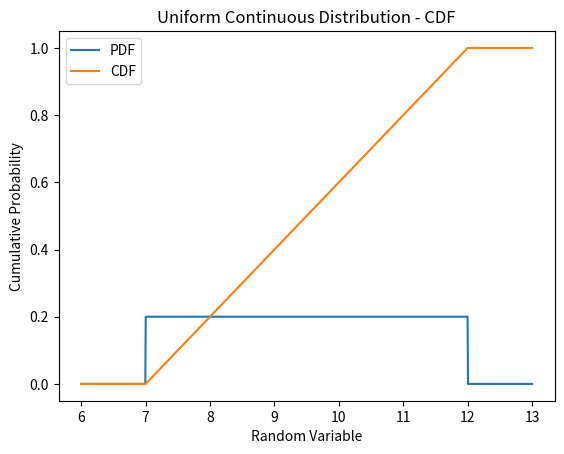

Python code for this plot:
import numpy as np
import matplotlib.pyplot as plt
from scipy.stats import uniform

# Set the parameters for the uniform distribution
a = 7  # Lower bound
b = 12 # Upper bound

# Generate random variables from the uniform distribution
random_vars = uniform.rvs(loc=a, scale=b-a)

# Calculate the mean and variance
mean = uniform.mean(loc=a, scale=b-a)
variance = uniform.var(loc=a, scale=b-a)

# Plot the PDF
x = np.linspace(a-1 , b+1, 1000)
pdf = uniform.pdf(x, loc=a, scale=b-a)
plt.plot(x, pdf, label='PDF')
plt.xlabel('Random Variable')
plt.ylabel('Probability Density')
plt.title('Uniform Continuous Distribution - PDF')
plt.legend()
plt.show()

# Plot the CDF
x_cdf = np.linspace(a-1, b+1, 1000)
cdf = uniform.cdf(x_cdf, loc=a, scale=b-a)
plt.plot(x_cdf, cdf, label='CDF')
plt.xlabel('Random Variable')
plt.ylabel('Cumulative Probability')
plt.title('Uniform Continuous Distribution - CDF')
plt.legend()
plt.show()

# Print the mean and variance
print("Mean:", mean)
print("Variance:", variance)
